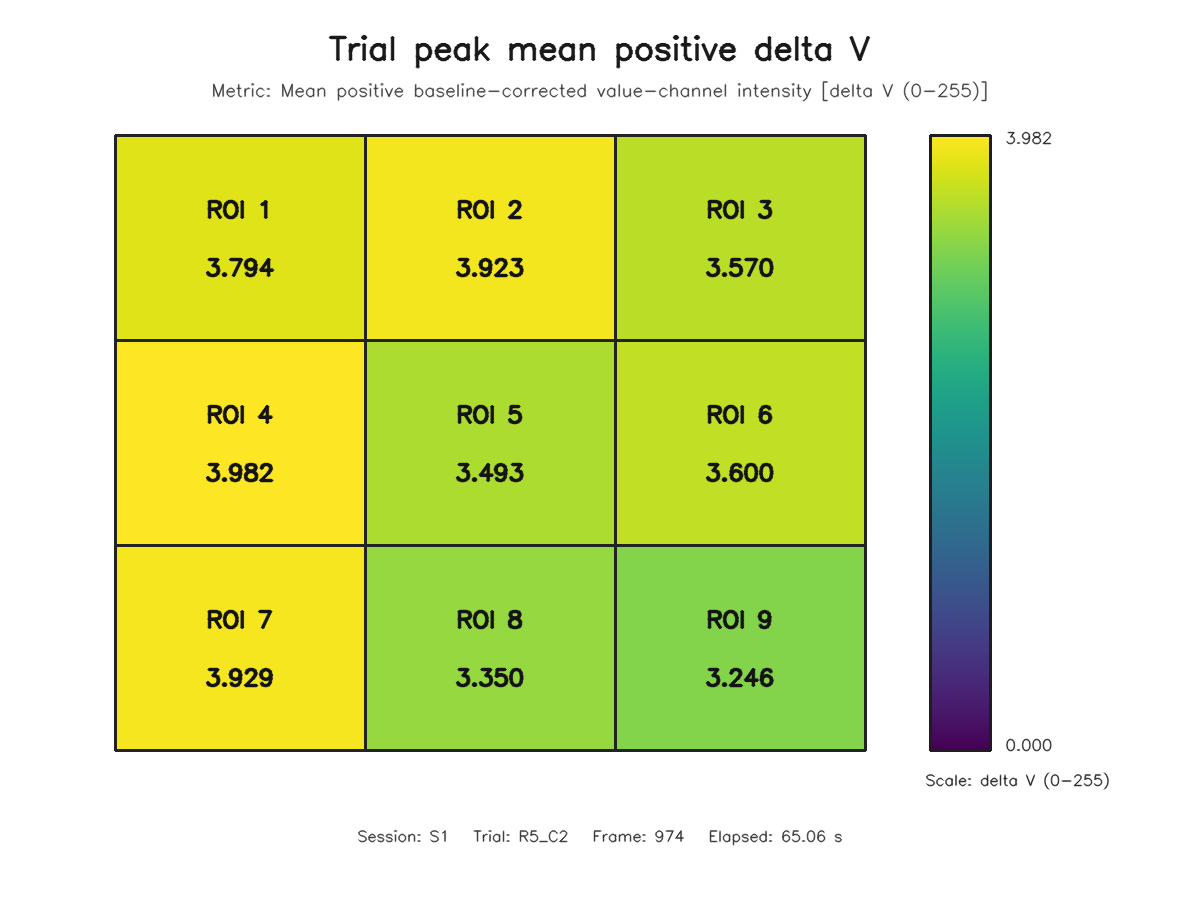

The table this chart was drawn from, first rows:
roi, row, column, value
1, 1, 1, 3.794
2, 1, 2, 3.923
3, 1, 3, 3.57
4, 2, 1, 3.982
5, 2, 2, 3.493
6, 2, 3, 3.6
7, 3, 1, 3.929
8, 3, 2, 3.35
9, 3, 3, 3.246
